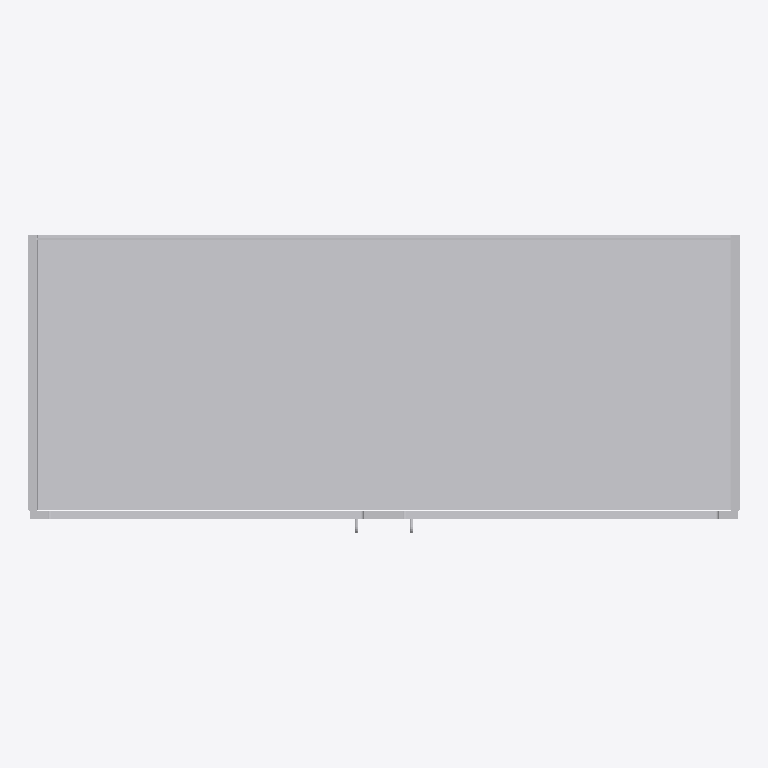
Plan cut of the same IFC building model at storey (level 0.00 m, cut at 1.40 m), seen from above with north up, elements coloured by IFC class: 1 other element (light grey). Cut surfaces are drawn darker.
Extent 1.5 m × 0.6 m × 1.5 m (x, y, z). Storeys (1): unnamed at 0.00 m. Elements (1): 1 IfcFurnishingElement.

HEADER;
FILE_DESCRIPTION(('ViewDefinition [CoordinationView]'),'2;1');
FILE_NAME('norden_mattress_cabinet_b150xd60xh150_birch.ifc','2017-05-24T09:09:15',('Supplier'),('BIMobject'),'IFC Engine DLL 2015','BIMobject-Lena','Full Scope');
FILE_SCHEMA(('IFC2X3'));
ENDSEC;
DATA;
#1=IFCPROJECT('1k8ZUhqEbCB8KdPTKyaog9',#2,'BIMobject Library',$,$,$,$,(#20),#7);
#23=IFCSITE('2QUW80EZD2iOq5unpPmACe',#2,$,$,$,#24,$,$,.ELEMENT.,$,$,$,$,$);
#29=IFCBUILDING('2PXcpX0ar16B6hrrap2pYr',#2,$,$,$,#30,$,$,.ELEMENT.,$,$,$);
#35=IFCBUILDINGSTOREY('0TWojmm5vFwxJ5y14G0R$t',#2,$,$,$,#36,$,$,.ELEMENT.,0.0);
#45=IFCFURNISHINGELEMENT('1LisZnjhTBiQYDV0rmMNGy',#2,'Norden mattress cabinet B150xD60xH150 birch',$,$,#46,#51,$);
ENDSEC;
